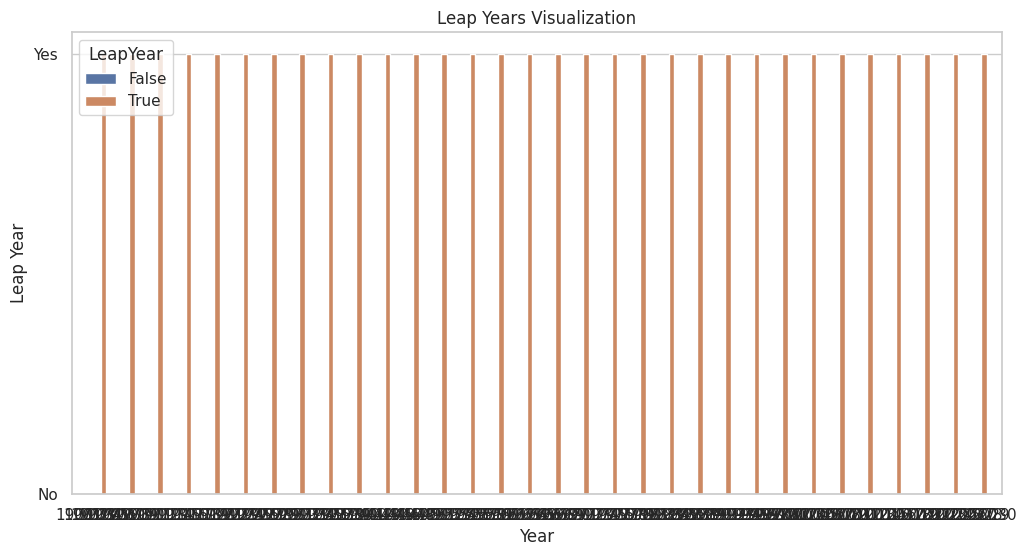

Python code for this plot:
import calendar

import pandas as pd
import matplotlib.pyplot as plt
import seaborn as sns

MIN_YEAR = 1900
MAX_YEAR = 2031

years = list(range(1900, 2031))
print(years)
data = pd.DataFrame({'Year': years, 'LeapYear': [calendar.isleap(year) for year in years]})
print(data.head())

# Set up Seaborn style
sns.set(style="whitegrid")

# Create a bar plot
plt.figure(figsize=(12, 6))
sns.barplot(x='Year', y='LeapYear', data=data, hue='LeapYear')

# Customize the plot
plt.title('Leap Years Visualization')
plt.xlabel('Year')
plt.ylabel('Leap Year')
plt.yticks([0, 1], ['No', 'Yes'])

# Show the plot
plt.show()